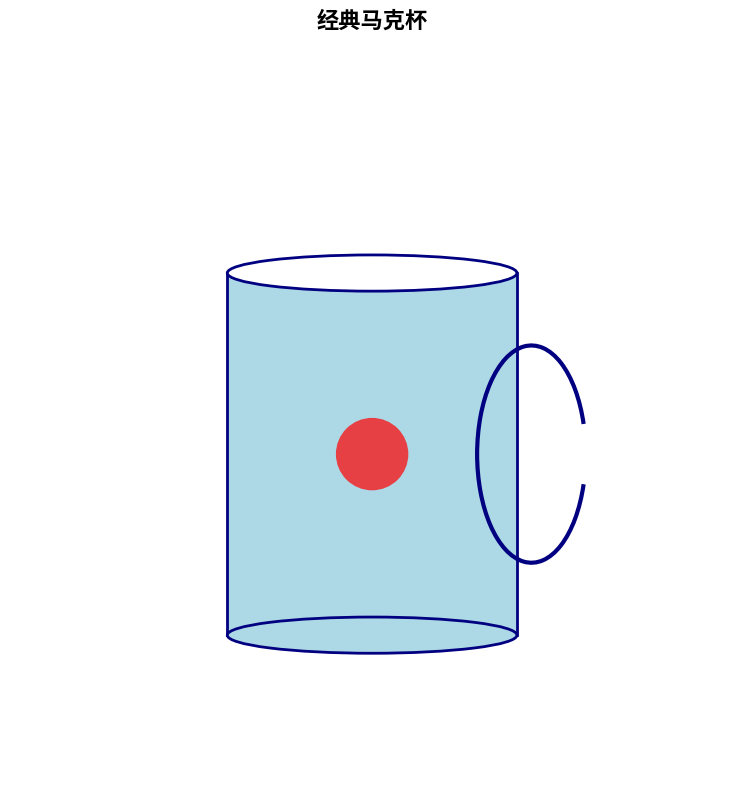
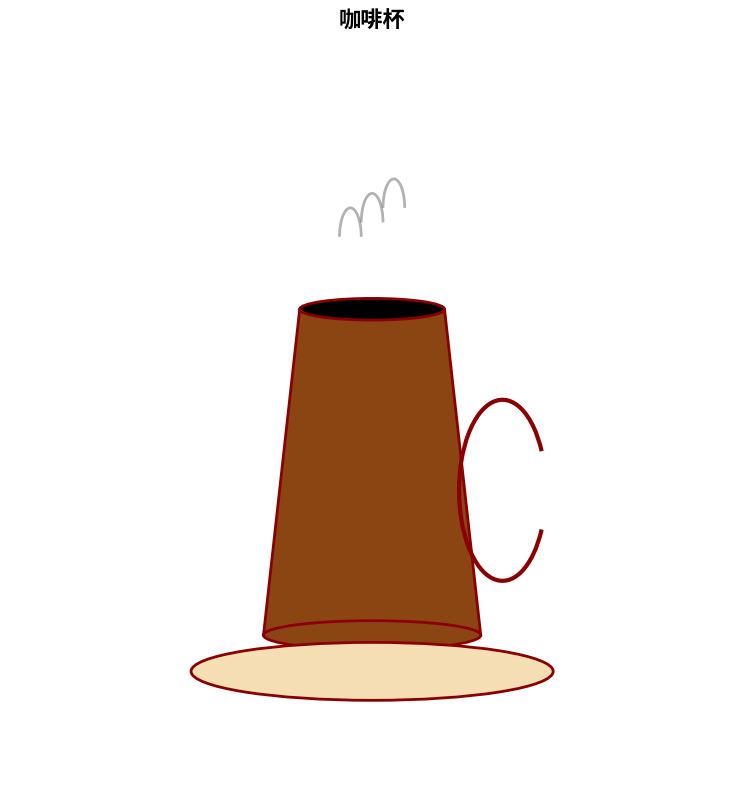
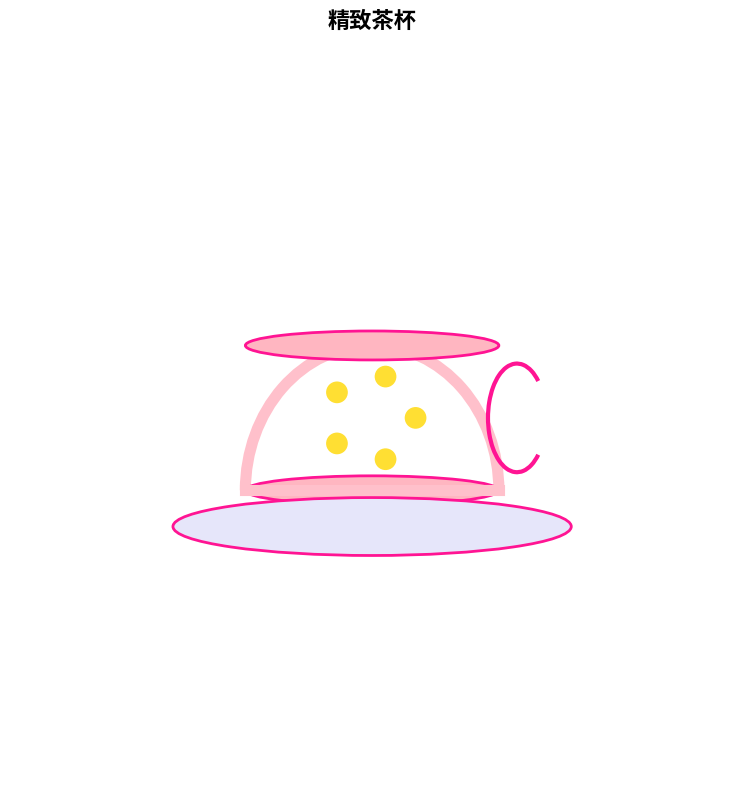
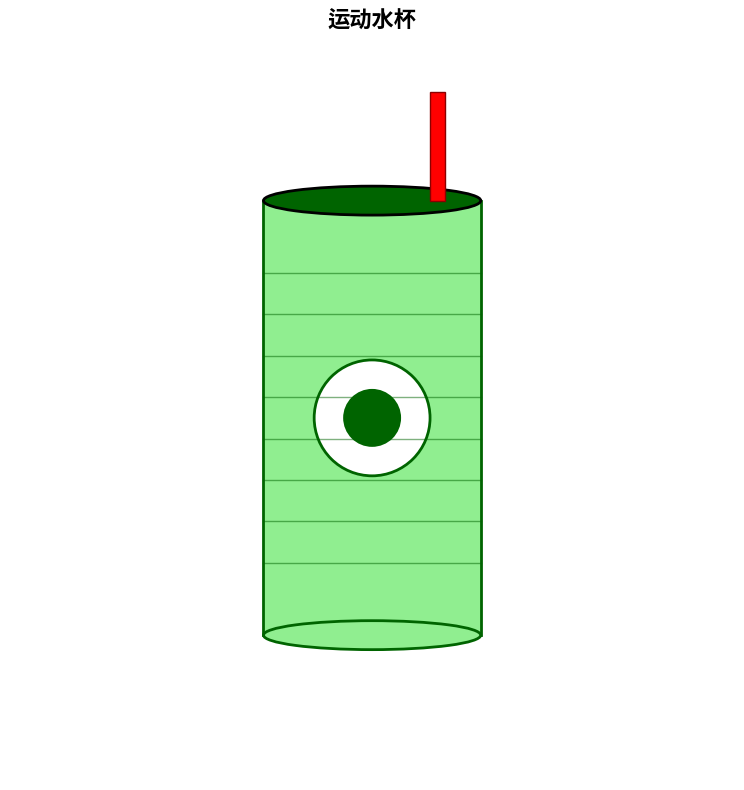

These figures' Python source, in order:
import matplotlib.pyplot as plt
import matplotlib.patches as patches
from matplotlib.patches import Rectangle, Circle, Ellipse
import numpy as np
import os

# 创建输出目录
OUTPUT_DIR = "cup_images"
if not os.path.exists(OUTPUT_DIR):
    os.makedirs(OUTPUT_DIR)

def createCupImage1():
    """生成第一张杯子图片 - 经典马克杯"""
    fig, ax = plt.subplots(1, 1, figsize=(8, 8))
    ax.set_xlim(0, 10)
    ax.set_ylim(0, 10)
    ax.set_aspect('equal')
    
    # 杯身主体
    cup_body = Rectangle((3, 2), 4, 5, facecolor='lightblue', 
                        edgecolor='navy', linewidth=2)
    ax.add_patch(cup_body)
    
    # 杯底
    cup_bottom = Ellipse((5, 2), 4, 0.5, facecolor='lightblue', 
                        edgecolor='navy', linewidth=2)
    ax.add_patch(cup_bottom)
    
    # 杯口
    cup_top = Ellipse((5, 7), 4, 0.5, facecolor='white', 
                     edgecolor='navy', linewidth=2)
    ax.add_patch(cup_top)
    
    # 杯把手
    handle = patches.Arc((7.2, 4.5), 1.5, 3, angle=0, theta1=30, theta2=330,
                        color='navy', linewidth=3)
    ax.add_patch(handle)
    
    # 装饰图案
    heart = patches.Circle((5, 4.5), 0.5, facecolor='red', alpha=0.7)
    ax.add_patch(heart)
    
    ax.set_title('经典马克杯', fontsize=16, fontweight='bold', pad=20)
    ax.axis('off')
    
    plt.tight_layout()
    plt.savefig(f'{OUTPUT_DIR}/cup1_classic_mug.png', dpi=300, bbox_inches='tight')
    plt.close()

def createCupImage2():
    """生成第二张杯子图片 - 咖啡杯"""
    fig, ax = plt.subplots(1, 1, figsize=(8, 8))
    ax.set_xlim(0, 10)
    ax.set_ylim(0, 10)
    ax.set_aspect('equal')
    
    # 杯身 - 梯形状
    cup_points = np.array([[3.5, 2], [6.5, 2], [6, 6.5], [4, 6.5]])
    cup_body = patches.Polygon(cup_points, facecolor='saddlebrown', 
                              edgecolor='darkred', linewidth=2)
    ax.add_patch(cup_body)
    
    # 杯底
    cup_bottom = Ellipse((5, 2), 3, 0.4, facecolor='saddlebrown', 
                        edgecolor='darkred', linewidth=2)
    ax.add_patch(cup_bottom)
    
    # 杯口
    cup_top = Ellipse((5, 6.5), 2, 0.3, facecolor='black', 
                     edgecolor='darkred', linewidth=2)
    ax.add_patch(cup_top)
    
    # 托盘
    saucer = Ellipse((5, 1.5), 5, 0.8, facecolor='wheat', 
                    edgecolor='darkred', linewidth=2)
    ax.add_patch(saucer)
    
    # 杯把手
    handle = patches.Arc((6.8, 4), 1.2, 2.5, angle=0, theta1=45, theta2=315,
                        color='darkred', linewidth=3)
    ax.add_patch(handle)
    
    # 咖啡蒸汽
    for i, x_offset in enumerate([-0.3, 0, 0.3]):
        steam = patches.Arc((5 + x_offset, 7.5 + i*0.2), 0.3, 0.8, 
                           angle=0, theta1=0, theta2=180,
                           color='gray', linewidth=2, alpha=0.6)
        ax.add_patch(steam)
    
    ax.set_title('咖啡杯', fontsize=16, fontweight='bold', pad=20)
    ax.axis('off')
    
    plt.tight_layout()
    plt.savefig(f'{OUTPUT_DIR}/cup2_coffee_cup.png', dpi=300, bbox_inches='tight')
    plt.close()

def createCupImage3():
    """生成第三张杯子图片 - 茶杯"""
    fig, ax = plt.subplots(1, 1, figsize=(8, 8))
    ax.set_xlim(0, 10)
    ax.set_ylim(0, 10)
    ax.set_aspect('equal')
    
    # 杯身 - 优雅的弧形
    cup_body = patches.Arc((5, 4), 3.5, 4, angle=0, theta1=0, theta2=180,
                          color='pink', linewidth=8)
    ax.add_patch(cup_body)
    
    # 杯底连接线
    bottom_line = plt.Line2D([3.25, 6.75], [4, 4], color='pink', linewidth=8)
    ax.add_line(bottom_line)
    
    # 杯口
    cup_top = Ellipse((5, 6), 3.5, 0.4, facecolor='lightpink', 
                     edgecolor='deeppink', linewidth=2)
    ax.add_patch(cup_top)
    
    # 杯底
    cup_bottom = Ellipse((5, 4), 3.5, 0.4, facecolor='lightpink', 
                        edgecolor='deeppink', linewidth=2)
    ax.add_patch(cup_bottom)
    
    # 精致的托盘
    saucer = Ellipse((5, 3.5), 5.5, 0.8, facecolor='lavender', 
                    edgecolor='deeppink', linewidth=2)
    ax.add_patch(saucer)
    
    # 小巧的把手
    handle = patches.Arc((7, 5), 0.8, 1.5, angle=0, theta1=60, theta2=300,
                        color='deeppink', linewidth=3)
    ax.add_patch(handle)
    
    # 花朵装饰
    for angle in [0, 72, 144, 216, 288]:
        x = 5 + 0.6 * np.cos(np.radians(angle))
        y = 5 + 0.6 * np.sin(np.radians(angle))
        flower = patches.Circle((x, y), 0.15, facecolor='gold', alpha=0.8)
        ax.add_patch(flower)
    
    ax.set_title('精致茶杯', fontsize=16, fontweight='bold', pad=20)
    ax.axis('off')
    
    plt.tight_layout()
    plt.savefig(f'{OUTPUT_DIR}/cup3_tea_cup.png', dpi=300, bbox_inches='tight')
    plt.close()

def createCupImage4():
    """生成第四张杯子图片 - 运动水杯"""
    fig, ax = plt.subplots(1, 1, figsize=(8, 8))
    ax.set_xlim(0, 10)
    ax.set_ylim(0, 10)
    ax.set_aspect('equal')
    
    # 杯身 - 高大的圆柱形
    cup_body = Rectangle((3.5, 2), 3, 6, facecolor='lightgreen', 
                        edgecolor='darkgreen', linewidth=2)
    ax.add_patch(cup_body)
    
    # 杯底
    cup_bottom = Ellipse((5, 2), 3, 0.4, facecolor='lightgreen', 
                        edgecolor='darkgreen', linewidth=2)
    ax.add_patch(cup_bottom)
    
    # 杯盖
    lid = Ellipse((5, 8), 3, 0.4, facecolor='darkgreen', 
                 edgecolor='black', linewidth=2)
    ax.add_patch(lid)
    
    # 吸管
    straw = Rectangle((5.8, 8), 0.2, 1.5, facecolor='red', 
                     edgecolor='darkred', linewidth=1)
    ax.add_patch(straw)
    
    # 握把区域
    grip_lines = []
    for y in np.linspace(3, 7, 8):
        line = plt.Line2D([3.5, 6.5], [y, y], color='darkgreen', 
                         linewidth=1, alpha=0.5)
        ax.add_line(line)
    
    # 品牌标志
    logo = patches.Circle((5, 5), 0.8, facecolor='white', 
                         edgecolor='darkgreen', linewidth=2)
    ax.add_patch(logo)
    
    # 标志内的文字用简单图形代替
    inner_circle = patches.Circle((5, 5), 0.4, facecolor='darkgreen')
    ax.add_patch(inner_circle)
    
    ax.set_title('运动水杯', fontsize=16, fontweight='bold', pad=20)
    ax.axis('off')
    
    plt.tight_layout()
    plt.savefig(f'{OUTPUT_DIR}/cup4_sports_bottle.png', dpi=300, bbox_inches='tight')
    plt.close()

def generateAllCups():
    """生成所有杯子图片"""
    print("开始生成杯子图片...")
    
    createCupImage1()
    print("✓ 已生成第1张图片：经典马克杯")
    
    createCupImage2()
    print("✓ 已生成第2张图片：咖啡杯")
    
    createCupImage3()
    print("✓ 已生成第3张图片：精致茶杯")
    
    createCupImage4()
    print("✓ 已生成第4张图片：运动水杯")
    
    print(f"\n所有图片已保存到 '{OUTPUT_DIR}' 文件夹中！")

if __name__ == "__main__":
    generateAllCups()
